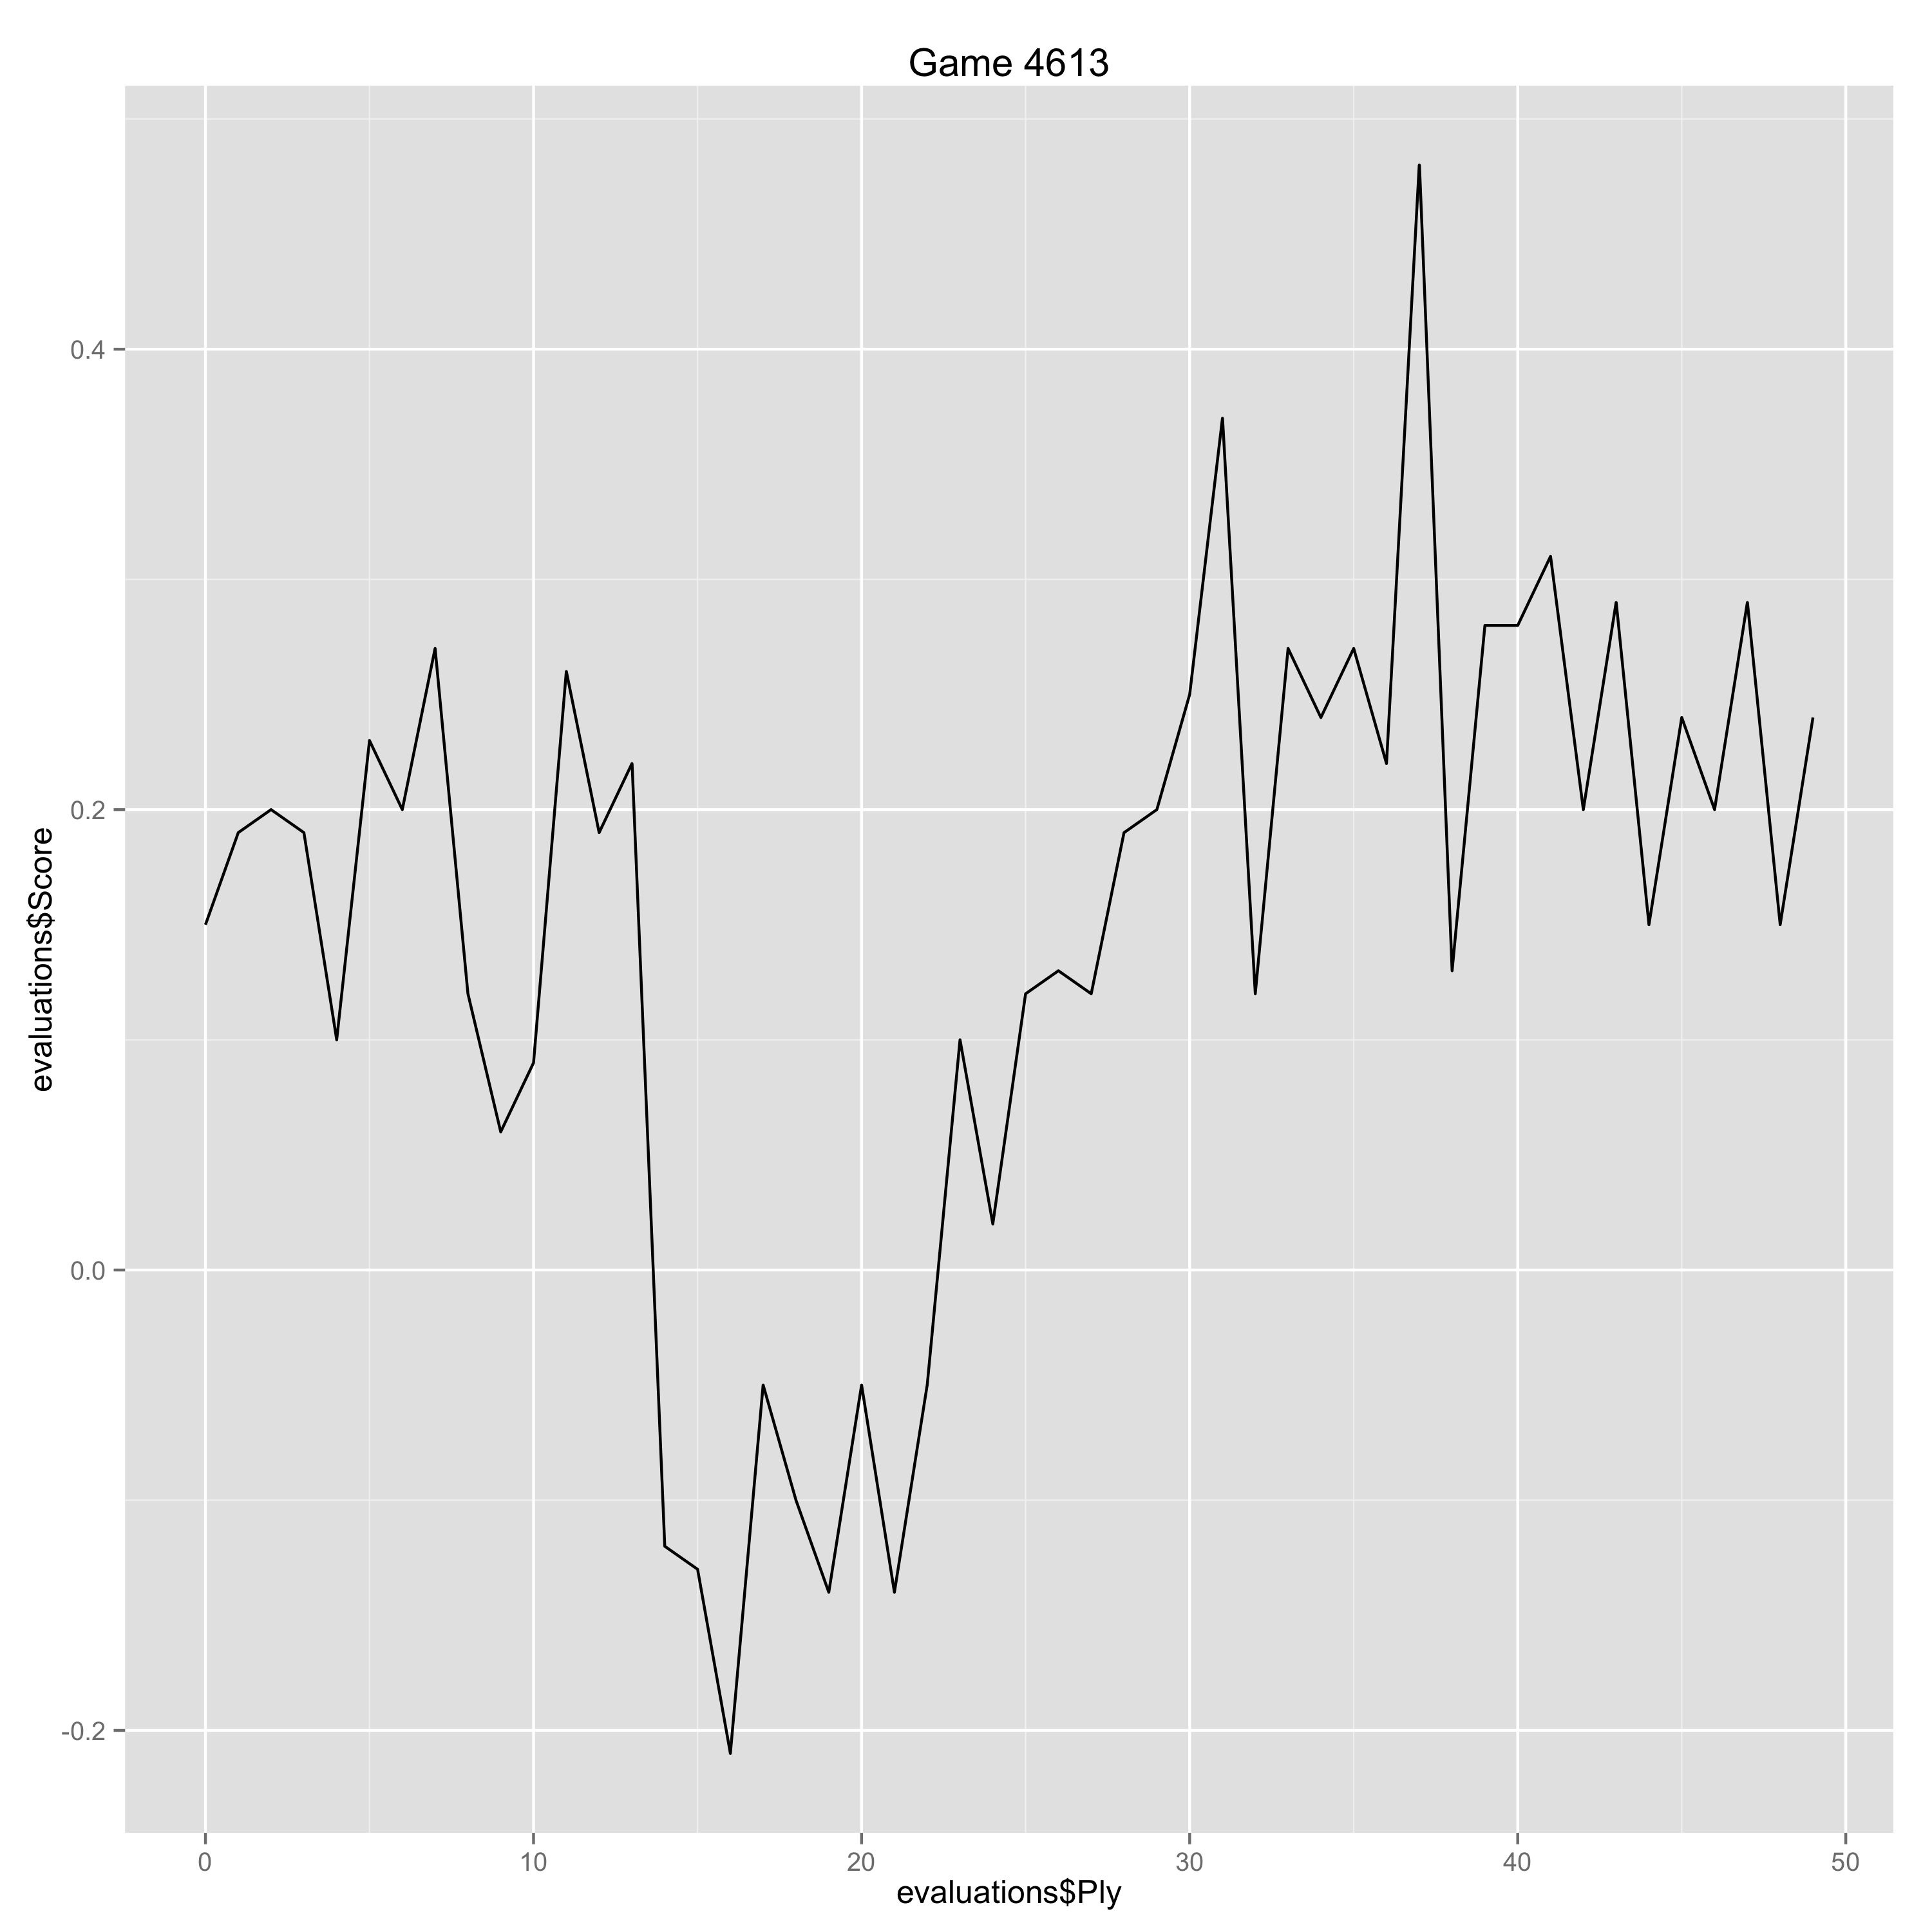

The table this chart was drawn from, first rows:
Ply, Move, White, Black, Score, Eval, Comment
0, [1], d4, , 0.15, 0.15, 
1, [1], , Nf6, 0.19, -0.04, 
2, [2], c4, , 0.2, 0.01, 
3, [2], , e6, 0.19, 0.01, 
4, [3], Nc3, , 0.1, -0.09, 
5, [3], , Bb4, 0.23, -0.13, 
6, [4], e3, , 0.2, -0.03, 
7, [4], , O-O, 0.27, -0.07, 
8, [5], Ne2, , 0.12, -0.15, 
9, [5], , d5, 0.06, 0.06, 
10, [6], a3, , 0.09, 0.03, 
11, [6], , Be7, 0.26, -0.17, 
12, [7], cxd5, , 0.19, -0.07, 
13, [7], , exd5, 0.22, -0.03, 
14, [8], b4, , -0.12, -0.34, 
15, [8], , c6, -0.13, 0.01, 
16, [9], Ng3, , -0.21, -0.08, 
17, [9], , Re8, -0.05, -0.16, 
18, [10], Bd3, , -0.1, -0.05, 
19, [10], , Nbd7, -0.14, 0.04, 
20, [11], O-O, , -0.05, 0.09, 
21, [11], , Nb6, -0.14, 0.09, 
22, [12], Qc2, , -0.05, 0.09, 
23, [12], , a5, 0.1, -0.15, 
24, [13], b5, , 0.02, -0.08, 
25, [13], , c5, 0.12, -0.1, 
26, [14], dxc5, , 0.13, 0.01, 
27, [14], , Bxc5, 0.12, 0.01, 
28, [15], Bb2, , 0.19, 0.07, 
29, [15], , Bd6, 0.2, -0.01, 
30, [16], Nce2, , 0.25, 0.05, 
31, [16], , g6, 0.37, -0.12, 
32, [17], Rad1, , 0.12, -0.25, 
33, [17], , Bd7, 0.27, -0.15, 
34, [18], Qb1, , 0.24, -0.03, 
35, [18], , Na4, 0.27, -0.03, 
36, [19], Ba1, , 0.22, -0.05, 
37, [19], , Be5, 0.48, -0.26, 
38, [20], Rc1, , 0.13, -0.35, 
39, [20], , Qe7, 0.28, -0.15, 
40, [21], Bxe5, , 0.28, 0.0, 
41, [21], , Qxe5, 0.31, -0.03, 
42, [22], Qc2, , 0.2, -0.11, 
43, [22], , Nb6, 0.29, -0.09, 
44, [23], Qc5, , 0.15, -0.14, 
45, [23], , Na4, 0.24, -0.09, 
46, [24], Qc2, , 0.2, -0.04, 
47, [24], , Nb6, 0.29, -0.09, 
48, [25], Qc5, , 0.15, -0.14, 
49, [25], , Na4, 0.24, -0.09, 
